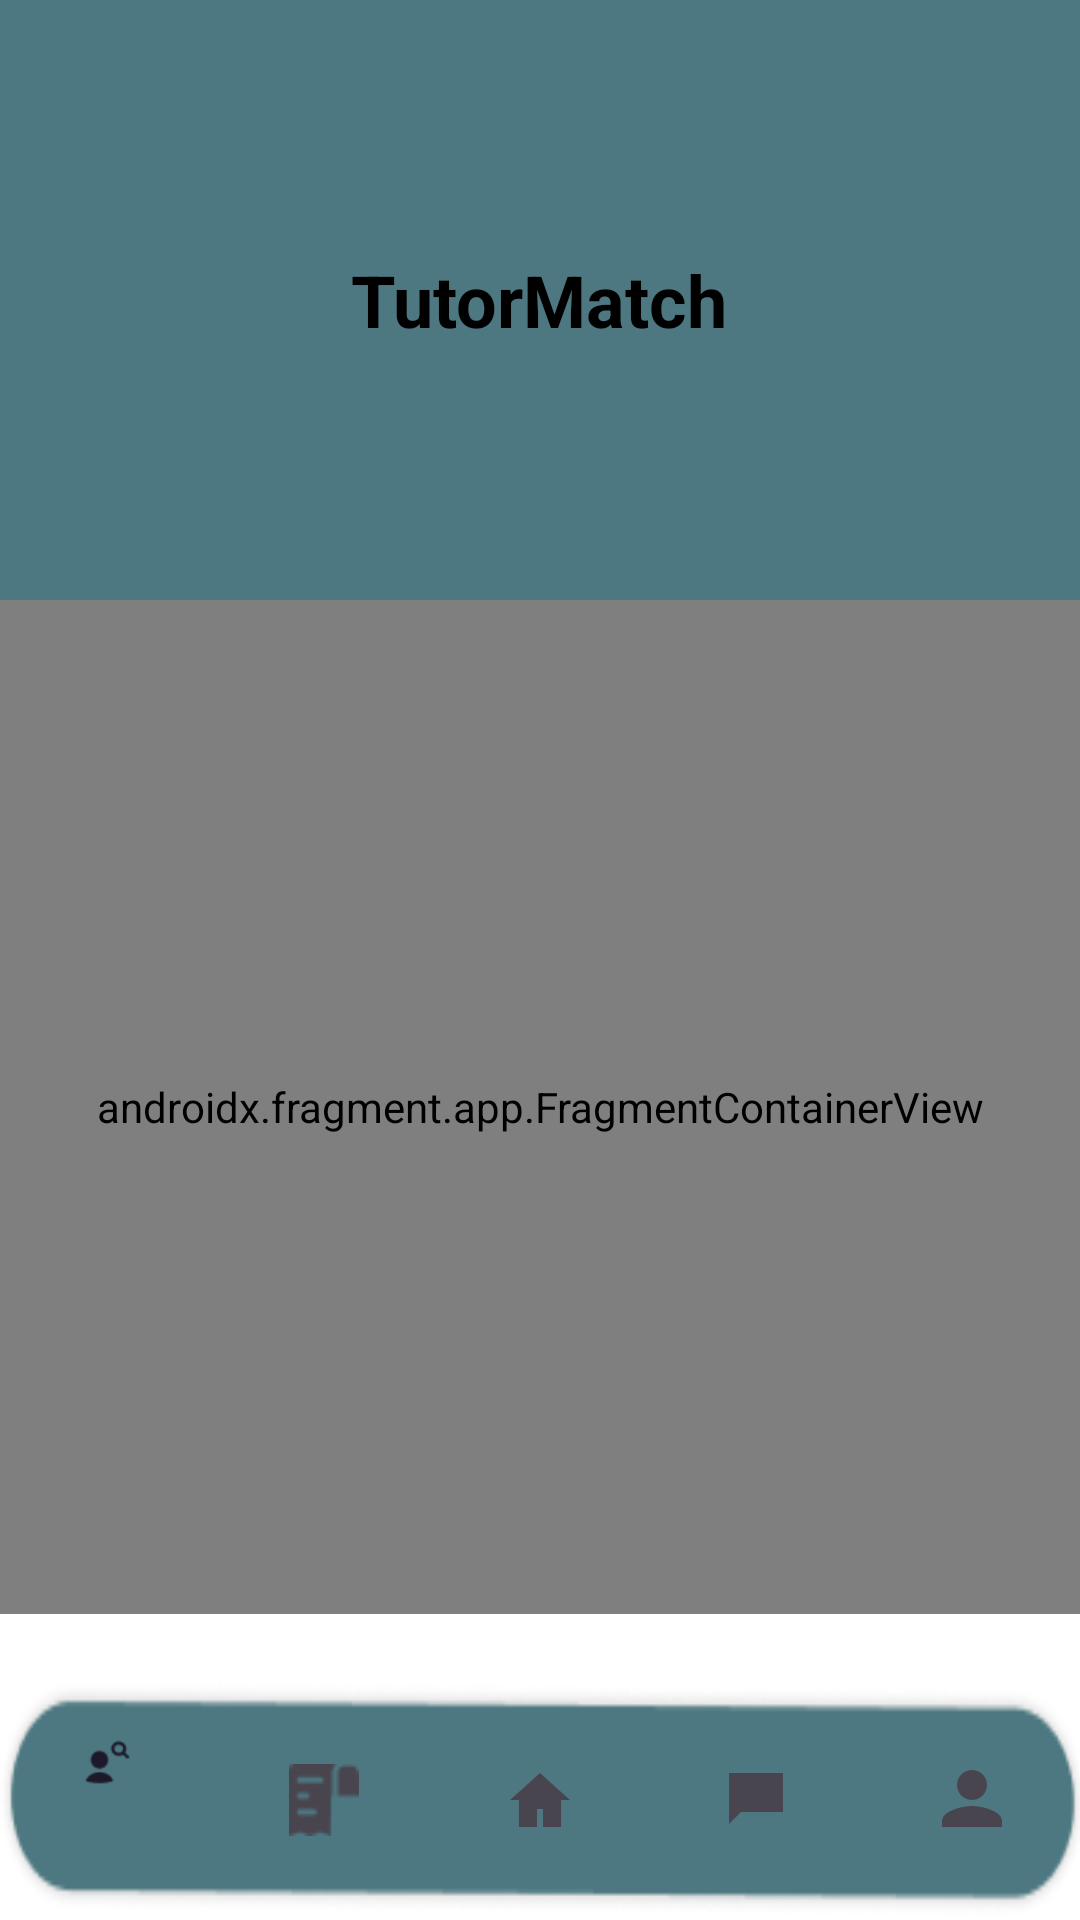

Reconstruct the res/layout file that produces this screen, plus the resources it refers to.
<!-- AndroidManifest.xml: application theme Theme.TutorMatch -->
<!-- res/layout/activity_homestudente.xml -->
<?xml version="1.0" encoding="utf-8"?>
<androidx.constraintlayout.widget.ConstraintLayout
    xmlns:android="http://schemas.android.com/apk/res/android"
    xmlns:app="http://schemas.android.com/apk/res-auto"
    xmlns:tools="http://schemas.android.com/tools"
    android:layout_width="match_parent"
    android:layout_height="match_parent">

    <FrameLayout
        android:id="@+id/frameLayout"
        android:layout_width="match_parent"
        android:layout_height="0dp"
        android:maxHeight="200dp"
        app:layout_constraintEnd_toEndOf="parent"
        app:layout_constraintHeight_default="wrap"
        app:layout_constraintHeight_max="200dp"
        app:layout_constraintStart_toStartOf="parent"
        app:layout_constraintTop_toTopOf="parent">

        <ImageView
            android:id="@+id/imageView2"
            android:layout_width="match_parent"
            android:layout_height="match_parent"
            android:scaleType="centerCrop"
            app:srcCompat="@drawable/group_40" />

        <TextView
            android:id="@+id/titolo"
            android:layout_width="wrap_content"
            android:layout_height="wrap_content"
            android:layout_gravity="center"
            android:text="TutorMatch"
            android:textColor="#000000"
            android:textSize="24sp"
            android:textStyle="bold" />

    </FrameLayout>

    <RelativeLayout
        android:id="@+id/relativeLayout"
        android:layout_width="0dp"
        android:layout_height="102dp"
        app:layout_constraintBottom_toBottomOf="parent"
        app:layout_constraintEnd_toEndOf="parent"
        app:layout_constraintStart_toStartOf="parent">

        <com.google.android.material.bottomnavigation.BottomNavigationView
            android:id="@+id/bottom_navigation"
            android:layout_width="match_parent"
            android:layout_height="wrap_content"
            android:layout_alignParentBottom="true"
            android:background="@drawable/rectangle_13"
            app:menu="@menu/activity_bottomnav"/>
    </RelativeLayout>

    <androidx.fragment.app.FragmentContainerView
        android:id="@+id/nav_host_fragment_content_main"
        android:name="androidx.navigation.fragment.NavHostFragment"
        android:layout_width="0dp"
        android:layout_height="0dp"
        app:layout_constraintBottom_toTopOf="@+id/relativeLayout"
        app:layout_constraintEnd_toEndOf="parent"
        app:layout_constraintStart_toStartOf="parent"
        app:layout_constraintTop_toBottomOf="@+id/frameLayout"
        app:defaultNavHost="true"
        app:navGraph="@navigation/mobile_navigation"/>
</androidx.constraintlayout.widget.ConstraintLayout>
<!-- resources referenced by this layout -->
<resources>
  <!-- drawable group_40: png bitmap (drawable, 37285 bytes) -->
  <!-- drawable rectangle_13: png bitmap (drawable, 5599 bytes) -->
  <style name="Theme.TutorMatch" parent="Base.Theme.TutorMatch" />
  <style name="Base.Theme.TutorMatch" parent="Theme.Material3.DayNight.NoActionBar">
          
          <item name="android:windowBackground">@color/colorBackground</item>
  
          
          <item name="android:colorBackground">@color/colorBackground</item>
  
          
          <item name="android:statusBarColor">@color/statusBarColor</item>
  
          
          <item name="android:windowLightStatusBar">true</item>
      </style>
  <color name="colorBackground">#FFFFFFFF</color>
  <color name="statusBarColor">#FFFFFFFF</color>
</resources>
